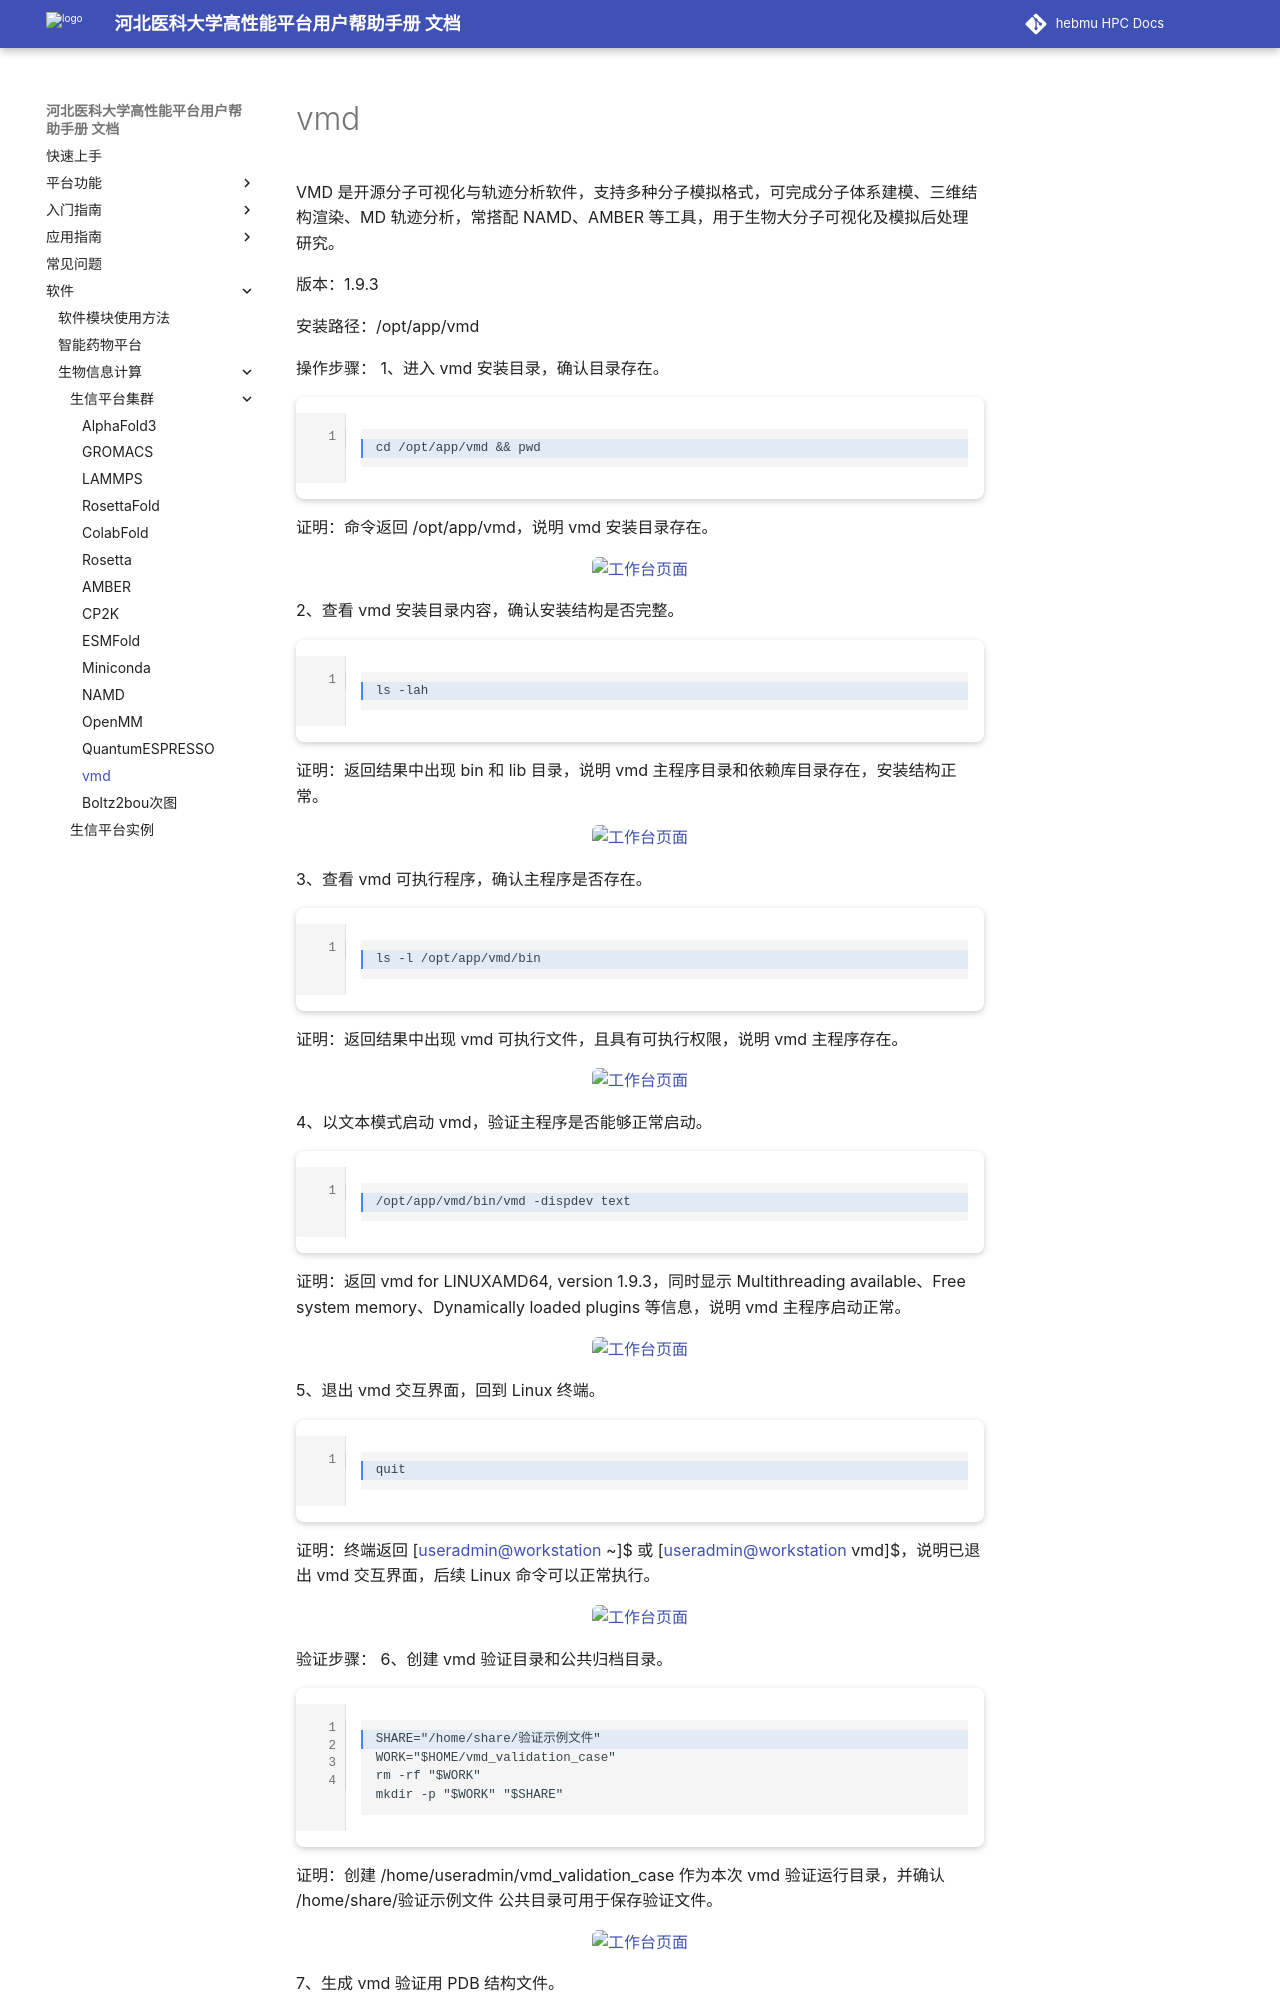

repository: ChengWang97/docs.hpc.msdc.hebmu.edu · page: 06-app/swxxpt/Cluster/VMD.html · generator: sphinx

vmd
=========

VMD 是开源分子可视化与轨迹分析软件，支持多种分子模拟格式，可完成分子体系建模、三维结构渲染、MD 轨迹分析，常搭配 NAMD、AMBER 等工具，用于生物大分子可视化及模拟后处理研究。

版本：1.9.3

安装路径：/opt/app/vmd

操作步骤：
1、进入 vmd 安装目录，确认目录存在。

.. code-block:: text
         :linenos:
         :emphasize-lines: 1

         cd /opt/app/vmd && pwd

证明：命令返回 /opt/app/vmd，说明 vmd 安装目录存在。

.. figure:: ../../img/vmd/vmd-1.png
   :alt: 工作台页面
   :width: 100%
   :class: zoomable

2、查看 vmd 安装目录内容，确认安装结构是否完整。

.. code-block:: text
         :linenos:
         :emphasize-lines: 1

         ls -lah

证明：返回结果中出现 bin 和 lib 目录，说明 vmd 主程序目录和依赖库目录存在，安装结构正常。

.. figure:: ../../img/vmd/vmd-2.png
   :alt: 工作台页面
   :width: 100%
   :class: zoomable

3、查看 vmd 可执行程序，确认主程序是否存在。

.. code-block:: text
         :linenos:
         :emphasize-lines: 1

         ls -l /opt/app/vmd/bin

证明：返回结果中出现 vmd 可执行文件，且具有可执行权限，说明 vmd 主程序存在。

.. figure:: ../../img/vmd/vmd-3.png
   :alt: 工作台页面
   :width: 100%
   :class: zoomable


4、以文本模式启动 vmd，验证主程序是否能够正常启动。

.. code-block:: text
         :linenos:
         :emphasize-lines: 1

         /opt/app/vmd/bin/vmd -dispdev text

证明：返回 vmd for LINUXAMD64, version 1.9.3，同时显示 Multithreading available、Free system memory、Dynamically loaded plugins 等信息，说明 vmd 主程序启动正常。

.. figure:: ../../img/vmd/vmd-4.png
   :alt: 工作台页面
   :width: 100%
   :class: zoomable

5、退出 vmd 交互界面，回到 Linux 终端。

.. code-block:: text
         :linenos:
         :emphasize-lines: 1

         quit

证明：终端返回 [useradmin@workstation ~]$ 或 [useradmin@workstation vmd]$，说明已退出 vmd 交互界面，后续 Linux 命令可以正常执行。

.. figure:: ../../img/vmd/vmd-5.png
   :alt: 工作台页面
   :width: 100%
   :class: zoomable

验证步骤：
6、创建 vmd 验证目录和公共归档目录。

.. code-block:: text
         :linenos:
         :emphasize-lines: 1

         SHARE="/home/share/验证示例文件"
         WORK="$HOME/vmd_validation_case"
         rm -rf "$WORK"
         mkdir -p "$WORK" "$SHARE"

证明：创建 /home/useradmin/vmd_validation_case 作为本次 vmd 验证运行目录，并确认 /home/share/验证示例文件 公共目录可用于保存验证文件。

.. figure:: ../../img/vmd/vmd-6.png
   :alt: 工作台页面
   :width: 100%
   :class: zoomable

7、生成 vmd 验证用 PDB 结构文件。

.. code-block:: text
         :linenos:
         :emphasize-lines: 1
